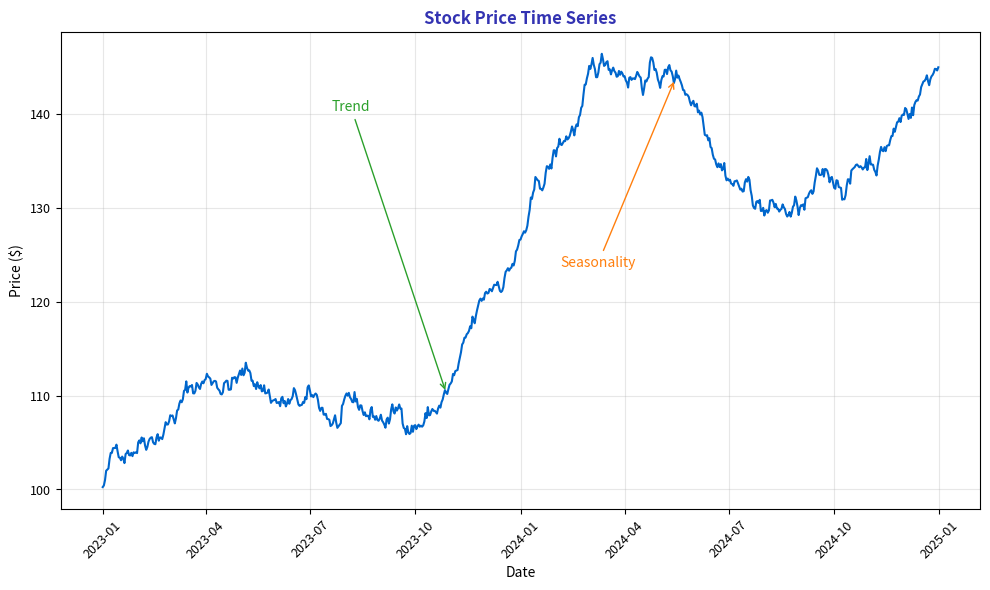

This figure's Python source: (Note: this script raises an exception after producing the figure.)
"""Basic Time Series - Stock price with trend and seasonality"""
import matplotlib.pyplot as plt
import numpy as np
import pandas as pd
from pathlib import Path

plt.rcParams.update({
    'font.size': 10,
    'axes.labelsize': 10,
    'axes.titlesize': 11,
    'xtick.labelsize': 9,
    'ytick.labelsize': 9,
    'legend.fontsize': 9,
    'figure.figsize': (10, 6),
    'figure.dpi': 150
})

MLPURPLE = '#3333B2'
MLLAVENDER = '#ADADE0'
MLBLUE = '#0066CC'
MLORANGE = '#FF7F0E'
MLGREEN = '#2CA02C'
MLRED = '#D62728'

np.random.seed(42)
dates = pd.date_range('2023-01-01', '2024-12-31', freq='D')
n = len(dates)

trend = np.linspace(100, 150, n)
seasonal = 10 * np.sin(np.linspace(0, 4*np.pi, n))
noise = np.cumsum(np.random.randn(n) * 0.5)
prices = trend + seasonal + noise

df = pd.DataFrame({'Date': dates, 'Price': prices})
df.set_index('Date', inplace=True)

fig, ax = plt.subplots(figsize=(10, 6))

ax.plot(df.index, df['Price'], color=MLBLUE, linewidth=1.5)
ax.set_xlabel('Date', fontsize=10)
ax.set_ylabel('Price ($)', fontsize=10)
ax.set_title('Stock Price Time Series', fontsize=12, fontweight='bold', color=MLPURPLE)
ax.tick_params(axis='x', rotation=45)
ax.grid(alpha=0.3)

ax.annotate('Trend', xy=(dates[300], prices[300]), xytext=(dates[200], prices[300]+30),
            arrowprops=dict(arrowstyle='->', color=MLGREEN), fontsize=10, color=MLGREEN)
ax.annotate('Seasonality', xy=(dates[500], prices[500]), xytext=(dates[400], prices[500]-20),
            arrowprops=dict(arrowstyle='->', color=MLORANGE), fontsize=10, color=MLORANGE)

plt.tight_layout()
plt.savefig(Path(__file__).parent / 'chart.pdf', dpi=300, bbox_inches='tight')
plt.close()
